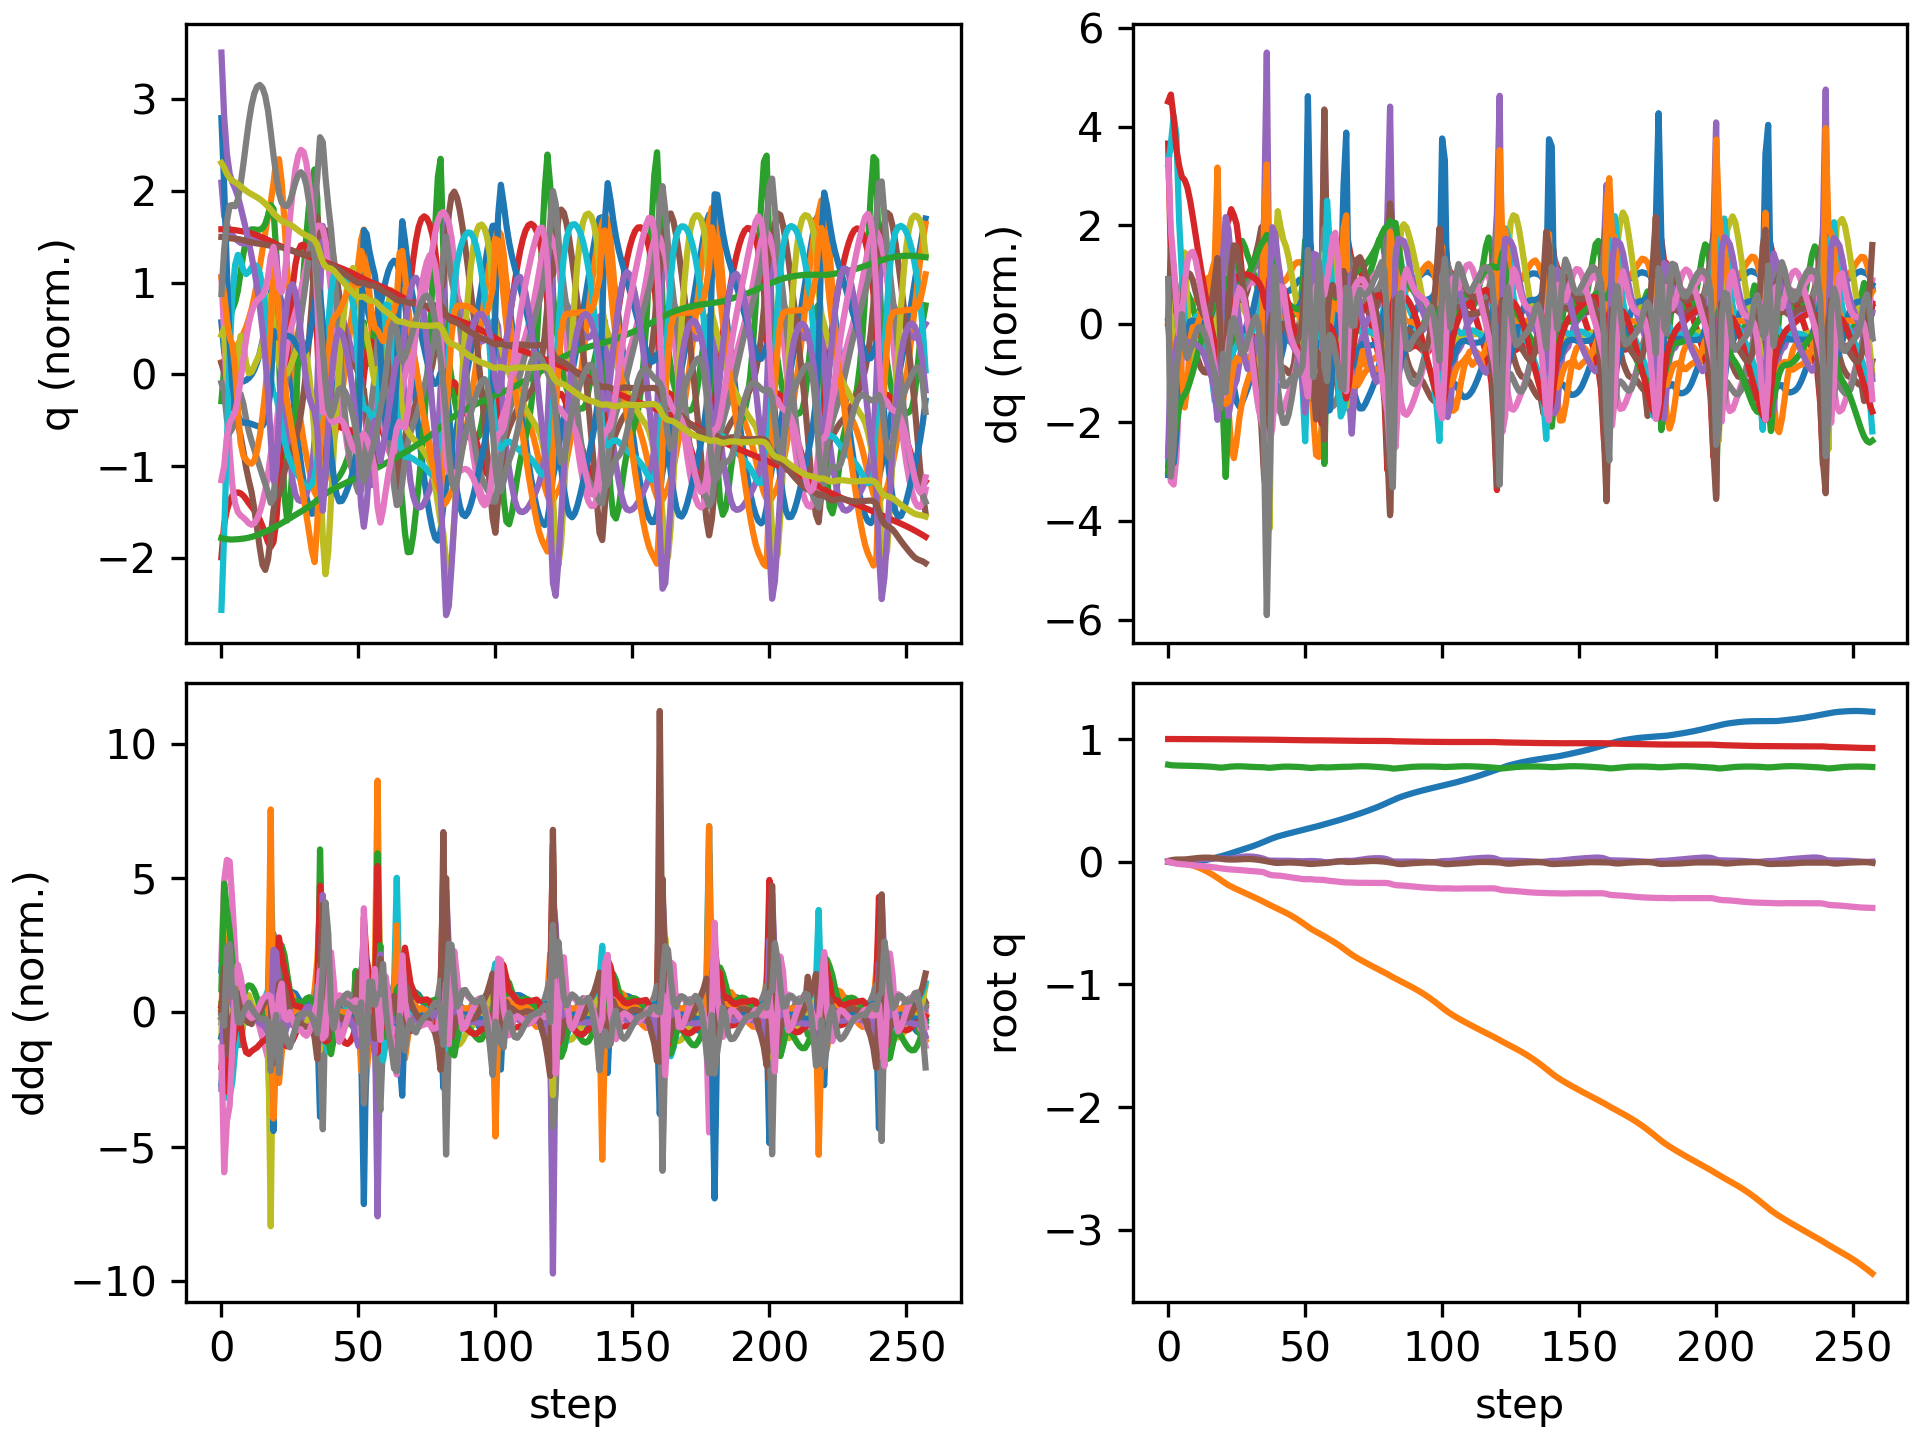

Values plotted in this chart, from the file beside it:
floating_base_joint_x, floating_base_joint_y, floating_base_joint_z, floating_base_joint_qw, floating_base_joint_qx, floating_base_joint_qy, floating_base_joint_qz, left_hip_pitch_joint_q, left_hip_roll_joint_q, left_hip_yaw_joint_q, left_knee_joint_q, left_ankle_pitch_joint_q, left_ankle_roll_joint_q, right_hip_pitch_joint_q, right_hip_roll_joint_q, right_hip_yaw_joint_q, right_knee_joint_q, right_ankle_pitch_joint_q, right_ankle_roll_joint_q, floating_base_joint_vx, floating_base_joint_vy, floating_base_joint_vz, floating_base_joint_wx, floating_base_joint_wy
-0.002742, 8.737507702648877e-10, 0.7906, 1, 1.597928729102787e-08, 0.005811, -4.862312507598205e-09, -0.05757, -0.0006897, -0.002978, 0.1257, -0.07618, 2.7516392895085615e-05, -0.05757, 0.0006893, 0.002978, 0.1257, -0.07618, -2.7555718382952283e-05, -0.162, -1.3815040528913289e-07, -0.2089, -6.422664153380801e-07, 0.6749
-0.005653, 0.0002146, 0.787, 0.9999, 0.001757, 0.01158, -0.004889, -0.1023, 0.0003873, 0.01298, 0.199, -0.1257, -0.005611, -0.1407, -0.006331, 0.006085, 0.2845, -0.1589, -0.009212, -0.1075, 0.02052, -0.1434, 0.392, 0.38
-0.007727, -4.141822557731658e-06, 0.785, 0.9998, 0.005529, 0.01533, -0.01156, -0.1258, -0.002804, 0.02846, 0.2297, -0.1396, -0.009803, -0.2311, -0.02959, -0.01634, 0.4788, -0.2622, -0.0247, -0.0715, -0.04816, -0.06566, 0.2925, 0.2423
-0.009017, -0.001928, 0.7839, 0.9997, 0.007403, 0.01736, -0.01613, -0.1402, -0.000607, 0.03658, 0.2498, -0.1481, -0.01584, -0.311, -0.04106, -0.02559, 0.6654, -0.3501, -0.03465, -0.0376, -0.1406, -0.03492, 0.05997, 0.07668
-0.009244, -0.005251, 0.7833, 0.9996, 0.008007, 0.01746, -0.0188, -0.1456, 0.00557, 0.04102, 0.2624, -0.1547, -0.02304, -0.3613, -0.03747, -0.02603, 0.7878, -0.4008, -0.03921, 0.01219, -0.1884, -0.01567, 0.0518, -0.0577
-0.008761, -0.009395, 0.783, 0.9996, 0.008717, 0.01728, -0.02055, -0.1463, 0.0122, 0.04438, 0.2684, -0.1598, -0.02968, -0.3874, -0.02506, -0.02128, 0.8516, -0.4233, -0.05305, 0.03507, -0.2215, -0.01808, 0.09488, 0.008662
-0.007926, -0.01394, 0.7826, 0.9995, 0.01038, 0.01814, -0.02246, -0.1464, 0.01793, 0.04993, 0.2693, -0.1634, -0.03591, -0.3998, -0.01176, -0.0072, 0.8726, -0.4379, -0.0769, 0.04577, -0.2305, -0.02762, 0.2329, 0.1546
-0.00683, -0.01879, 0.782, 0.9994, 0.01284, 0.02015, -0.0249, -0.1467, 0.0236, 0.05879, 0.2672, -0.1663, -0.04254, -0.4051, -0.008643, 0.00245, 0.8609, -0.4459, -0.09702, 0.05987, -0.2523, -0.03357, 0.2674, 0.2498
-0.005366, -0.02425, 0.7814, 0.9992, 0.01549, 0.02276, -0.02734, -0.1464, 0.02981, 0.06744, 0.2621, -0.1677, -0.05159, -0.408, -0.01684, -0.001403, 0.8404, -0.4476, -0.1046, 0.08235, -0.2908, -0.03298, 0.2588, 0.2839
-0.00344, -0.03058, 0.7807, 0.9991, 0.01799, 0.0256, -0.02959, -0.1445, 0.03689, 0.07408, 0.2542, -0.167, -0.06126, -0.412, -0.02931, -0.01094, 0.832, -0.4477, -0.1068, 0.1075, -0.3395, -0.03212, 0.2267, 0.2902
-0.0009932, -0.03792, 0.78, 0.9989, 0.02004, 0.0283, -0.03161, -0.1412, 0.04547, 0.07802, 0.2454, -0.1646, -0.06894, -0.4165, -0.03985, -0.01578, 0.8368, -0.4482, -0.1086, 0.1348, -0.392, -0.03602, 0.1695, 0.258
0.002034, -0.04632, 0.7793, 0.9987, 0.02148, 0.0305, -0.03333, -0.1363, 0.05606, 0.07938, 0.2374, -0.1624, -0.07568, -0.4185, -0.04793, -0.01514, 0.8461, -0.4491, -0.1092, 0.1641, -0.4436, -0.03929, 0.1172, 0.1972
0.005651, -0.05574, 0.7785, 0.9986, 0.02245, 0.03205, -0.03493, -0.1288, 0.06889, 0.07934, 0.2296, -0.1628, -0.08563, -0.4165, -0.05523, -0.0122, 0.8516, -0.4503, -0.1073, 0.1926, -0.4933, -0.04298, 0.07598, 0.1301
0.009818, -0.06613, 0.7775, 0.9985, 0.02301, 0.03292, -0.03661, -0.1181, 0.08404, 0.07913, 0.2204, -0.164, -0.09675, -0.4102, -0.06258, -0.009288, 0.8486, -0.4516, -0.1017, 0.2178, -0.5417, -0.05085, 0.04267, 0.066
0.01446, -0.07748, 0.7765, 0.9984, 0.02329, 0.03316, -0.03849, -0.1039, 0.1012, 0.07919, 0.209, -0.165, -0.1085, -0.3999, -0.06989, -0.006238, 0.8343, -0.4522, -0.09297, 0.2389, -0.5878, -0.06275, 0.0302, 0.008454
0.01951, -0.08971, 0.7751, 0.9984, 0.02361, 0.03278, -0.04074, -0.08567, 0.1195, 0.0799, 0.1945, -0.1653, -0.1184, -0.3859, -0.0769, -0.001344, 0.8063, -0.4514, -0.08136, 0.2568, -0.6309, -0.07563, 0.05695, -0.04968
0.02492, -0.1028, 0.7736, 0.9983, 0.02439, 0.03171, -0.04342, -0.06347, 0.1376, 0.082, 0.1769, -0.1646, -0.1214, -0.3681, -0.08379, 0.006761, 0.7628, -0.4458, -0.06672, 0.2724, -0.6724, -0.08809, 0.1279, -0.1177
0.03063, -0.1167, 0.7717, 0.9981, 0.02597, 0.02981, -0.04644, -0.03817, 0.1545, 0.08593, 0.1587, -0.1639, -0.1152, -0.3455, -0.09086, 0.01756, 0.6997, -0.432, -0.04909, 0.2852, -0.7116, -0.1107, 0.2303, -0.1996
0.03653, -0.1313, 0.7691, 0.998, 0.0286, 0.027, -0.04968, -0.01374, 0.17, 0.09101, 0.1486, -0.168, -0.1024, -0.316, -0.09983, 0.0224, 0.6117, -0.4062, -0.02696, 0.291, -0.7462, -0.1531, 0.3426, -0.2842
0.04236, -0.1469, 0.7667, 0.9978, 0.02984, 0.02398, -0.05356, 0.001436, 0.1902, 0.08924, 0.1593, -0.1767, -0.08652, -0.2966, -0.09586, 0.007293, 0.5814, -0.3354, 0.005694, 0.29, -0.8013, -0.06371, -0.04655, -0.3039
0.04839, -0.1628, 0.7673, 0.9978, 0.02736, 0.02129, -0.05642, 0.0003695, 0.215, 0.06869, 0.2051, -0.1856, -0.07741, -0.2759, -0.06876, -0.003071, 0.5754, -0.3396, -0.00168, 0.3214, -0.7844, 0.0995, -0.3112, -0.3158
0.05504, -0.1776, 0.7701, 0.9978, 0.02467, 0.01901, -0.05907, -0.01158, 0.2161, 0.01922, 0.2847, -0.2328, -0.07726, -0.2434, -0.04006, -0.011, 0.547, -0.3443, -0.02177, 0.3515, -0.703, 0.161, -0.1673, -0.2274
0.06208, -0.1909, 0.7731, 0.9976, 0.02405, 0.01777, -0.06176, -0.02885, 0.1918, -0.02115, 0.3733, -0.3089, -0.07269, -0.2098, -0.01754, -0.01484, 0.5106, -0.3429, -0.04343, 0.3614, -0.6367, 0.1414, 0.0592, -0.0897
0.06922, -0.2029, 0.7753, 0.9975, 0.02589, 0.01737, -0.06326, -0.05445, 0.1495, -0.04815, 0.4695, -0.3785, -0.06379, -0.1815, -0.003351, -0.01668, 0.4806, -0.3416, -0.06056, 0.3653, -0.5792, 0.08925, 0.2875, -0.03132
0.07642, -0.214, 0.7767, 0.9973, 0.02944, 0.01732, -0.06426, -0.08561, 0.09925, -0.06017, 0.5646, -0.4361, -0.05837, -0.1582, 0.005276, -0.01599, 0.4584, -0.3415, -0.07291, 0.3671, -0.5388, 0.05529, 0.4085, 0.009522
0.08354, -0.2245, 0.7775, 0.9971, 0.03348, 0.01792, -0.06549, -0.1227, 0.05227, -0.05371, 0.6523, -0.4867, -0.0539, -0.139, 0.0122, -0.01322, 0.4408, -0.3423, -0.08227, 0.3569, -0.5175, 0.02807, 0.4034, 0.09571
0.09052, -0.2348, 0.7777, 0.9969, 0.03705, 0.01912, -0.06725, -0.1631, 0.0139, -0.03319, 0.7241, -0.5235, -0.04923, -0.1234, 0.02023, -0.009471, 0.4273, -0.3453, -0.09172, 0.3511, -0.5115, -0.004847, 0.3185, 0.1349
0.09752, -0.245, 0.7772, 0.9966, 0.03974, 0.02041, -0.06946, -0.2021, -0.01717, -0.007989, 0.7737, -0.5433, -0.04445, -0.1094, 0.03028, -0.005553, 0.4172, -0.3504, -0.1015, 0.3537, -0.5091, -0.03621, 0.2253, 0.1196
0.1046, -0.2551, 0.7762, 0.9963, 0.04147, 0.02138, -0.07179, -0.2378, -0.0431, 0.0166, 0.8028, -0.5514, -0.03821, -0.09482, 0.04225, -0.002284, 0.4083, -0.3561, -0.1109, 0.361, -0.5084, -0.06007, 0.1305, 0.06957
0.112, -0.2653, 0.7749, 0.9961, 0.04225, 0.02175, -0.0739, -0.2696, -0.06523, 0.03887, 0.816, -0.5533, -0.02975, -0.07812, 0.05593, -0.0001993, 0.3989, -0.361, -0.1199, 0.3705, -0.5084, -0.07436, 0.04013, -0.0003821
0.1195, -0.2755, 0.7735, 0.996, 0.04199, 0.02136, -0.07572, -0.2972, -0.08414, 0.05883, 0.8175, -0.5508, -0.01824, -0.05964, 0.07131, -0.0006868, 0.3902, -0.3626, -0.1292, 0.3825, -0.5115, -0.07171, -0.06865, -0.09003
0.1273, -0.2858, 0.7722, 0.996, 0.04056, 0.02006, -0.07727, -0.3198, -0.1006, 0.07635, 0.8097, -0.5435, -0.003415, -0.04048, 0.08824, -0.00616, 0.3848, -0.3581, -0.1392, 0.3984, -0.5165, -0.05534, -0.1818, -0.1931
0.1355, -0.2962, 0.7714, 0.996, 0.038, 0.01782, -0.07864, -0.3364, -0.1153, 0.09125, 0.7925, -0.5298, 0.01443, -0.02133, 0.1067, -0.01622, 0.3841, -0.3461, -0.1497, 0.4171, -0.5227, -0.03407, -0.285, -0.2915
0.1441, -0.3067, 0.7709, 0.9961, 0.0344, 0.01476, -0.08013, -0.3455, -0.1286, 0.1029, 0.7618, -0.5061, 0.03531, -0.003416, 0.1267, -0.02945, 0.3899, -0.3268, -0.1604, 0.436, -0.5311, -0.01909, -0.3854, -0.3698
0.153, -0.3175, 0.7705, 0.9961, 0.02959, 0.01118, -0.08253, -0.3437, -0.1392, 0.1081, 0.7064, -0.4624, 0.06005, 0.01053, 0.1484, -0.0461, 0.4061, -0.3027, -0.1671, 0.4518, -0.5471, -0.02591, -0.5277, -0.4192
0.1623, -0.3287, 0.7696, 0.9959, 0.02279, 0.007288, -0.08729, -0.3234, -0.1447, 0.0943, 0.6044, -0.3818, 0.08582, 0.01701, 0.1732, -0.06365, 0.4405, -0.2857, -0.1443, 0.4634, -0.5818, -0.08179, -0.7906, -0.4622
0.1719, -0.3406, 0.7666, 0.9952, 0.01381, 0.002992, -0.09701, -0.2774, -0.1478, 0.01887, 0.4513, -0.2432, 0.0748, 0.01713, 0.2066, -0.05917, 0.4956, -0.2879, -0.1011, 0.477, -0.6079, -0.1862, -0.8919, -0.5063
0.1813, -0.3518, 0.765, 0.9944, 0.008664, -0.001452, -0.1057, -0.2498, -0.1351, -0.01046, 0.4246, -0.1411, 0.07499, 0.0129, 0.2025, -0.09616, 0.5585, -0.328, -0.08932, 0.4746, -0.5205, 0.04746, -0.01209, -0.5083
0.1902, -0.3622, 0.7671, 0.9938, 0.008801, -0.005814, -0.1105, -0.2269, -0.1258, -0.01752, 0.436, -0.17, 0.07802, -0.005737, 0.173, -0.1139, 0.6416, -0.3927, -0.07015, 0.4373, -0.5297, 0.1453, 0.0494, -0.4534
0.1983, -0.3729, 0.7699, 0.9936, 0.008443, -0.009152, -0.1118, -0.2026, -0.1153, -0.02849, 0.4397, -0.2005, 0.07745, -0.03674, 0.1494, -0.103, 0.7281, -0.4495, -0.04551, 0.3907, -0.5518, 0.1356, -0.07284, -0.2924
0.2055, -0.3839, 0.7721, 0.9936, 0.007658, -0.01012, -0.1126, -0.1827, -0.1013, -0.03741, 0.4379, -0.2224, 0.07122, -0.07741, 0.1293, -0.07831, 0.7943, -0.486, -0.02926, 0.3388, -0.5478, 0.0954, -0.07956, 0.00628
0.212, -0.3947, 0.7737, 0.9933, 0.007419, -0.009153, -0.1147, -0.1659, -0.08548, -0.04082, 0.4303, -0.2375, 0.06121, -0.1218, 0.1034, -0.05317, 0.8283, -0.5139, -0.02367, 0.3145, -0.541, 0.06695, -0.01694, 0.145
0.2181, -0.4056, 0.7747, 0.9929, 0.007632, -0.00763, -0.118, -0.1502, -0.06911, -0.04065, 0.421, -0.2494, 0.05053, -0.166, 0.07126, -0.03175, 0.8399, -0.5347, -0.02169, 0.3016, -0.5488, 0.03546, 0.00105, 0.1384
0.2241, -0.4168, 0.7751, 0.9925, 0.007777, -0.006651, -0.1217, -0.1346, -0.05198, -0.03909, 0.4146, -0.2616, 0.03977, -0.2073, 0.03724, -0.01265, 0.8399, -0.5435, -0.01966, 0.2969, -0.5698, 0.005101, -0.01124, 0.04673
0.2299, -0.4285, 0.7749, 0.9921, 0.007596, -0.006474, -0.1252, -0.1187, -0.03345, -0.03686, 0.4118, -0.2753, 0.0281, -0.2444, 0.004805, 0.004098, 0.8341, -0.543, -0.01619, 0.2909, -0.5996, -0.01871, -0.04072, -0.02775
0.2357, -0.4408, 0.7744, 0.9916, 0.007013, -0.006868, -0.1286, -0.102, -0.01304, -0.03407, 0.4107, -0.2899, 0.01625, -0.2773, -0.02368, 0.01749, 0.8251, -0.5368, -0.01196, 0.2847, -0.636, -0.0333, -0.07497, -0.07594
0.2413, -0.454, 0.7737, 0.9912, 0.006087, -0.007652, -0.1319, -0.08395, 0.009355, -0.03057, 0.4094, -0.3047, 0.005791, -0.3054, -0.04671, 0.02719, 0.8134, -0.5282, -0.008111, 0.2801, -0.6757, -0.04208, -0.09781, -0.1083
0.2469, -0.4679, 0.7728, 0.9908, 0.005023, -0.00873, -0.1351, -0.06409, 0.03319, -0.02619, 0.4067, -0.3192, -0.0004867, -0.3276, -0.06396, 0.03324, 0.7967, -0.5187, -0.005271, 0.2773, -0.7146, -0.04962, -0.09248, -0.1302
0.2525, -0.4826, 0.7717, 0.9903, 0.004091, -0.01009, -0.1382, -0.04256, 0.05753, -0.02106, 0.4027, -0.3334, -0.001789, -0.3422, -0.07599, 0.03559, 0.7704, -0.5074, -0.003466, 0.2759, -0.7508, -0.06504, -0.05967, -0.1497
0.2581, -0.4979, 0.7701, 0.9899, 0.003698, -0.01184, -0.1412, -0.02095, 0.08171, -0.01284, 0.4009, -0.3471, -0.001712, -0.3461, -0.08384, 0.03464, 0.7237, -0.4912, -0.002851, 0.2772, -0.7782, -0.09333, 0.03383, -0.1823
0.2638, -0.5136, 0.7679, 0.9896, 0.004571, -0.0144, -0.143, -0.004237, 0.1061, 0.01054, 0.4135, -0.3604, -0.005931, -0.3318, -0.09093, 0.02647, 0.633, -0.464, -0.004331, 0.2842, -0.7892, -0.1416, 0.239, -0.2555
0.2694, -0.5297, 0.7653, 0.9896, 0.005675, -0.01744, -0.1427, -0.003, 0.1305, 0.03302, 0.458, -0.3721, -0.01225, -0.3098, -0.08958, 0.009212, 0.577, -0.3345, 0.01593, 0.2855, -0.8075, -0.1015, 0.08799, -0.3175
0.2749, -0.5451, 0.7641, 0.9896, 0.005868, -0.01867, -0.1424, -0.01743, 0.1409, 0.03481, 0.5269, -0.3993, -0.01569, -0.2892, -0.06887, 0.006261, 0.5496, -0.2127, 0.01084, 0.2655, -0.7297, 0.001627, -0.00483, 0.04777
0.2803, -0.5589, 0.7653, 0.9893, 0.005301, -0.01764, -0.1448, -0.03378, 0.1172, 0.01959, 0.5748, -0.454, -0.03127, -0.2773, -0.04764, 0.002587, 0.5485, -0.2174, 0.001677, 0.2844, -0.6588, 0.104, -0.1367, 0.1095
0.2861, -0.5715, 0.7675, 0.989, 0.004224, -0.01606, -0.1467, -0.05103, 0.07372, 0.01486, 0.6044, -0.5084, -0.05619, -0.262, -0.02853, -0.004396, 0.5414, -0.2381, -0.0103, 0.2904, -0.6102, 0.1029, -0.1394, 0.1484
0.292, -0.5834, 0.7692, 0.989, 0.00305, -0.01457, -0.147, -0.06553, 0.02328, 0.02221, 0.6028, -0.5294, -0.06586, -0.2442, -0.01184, -0.01336, 0.5304, -0.254, -0.02131, 0.2996, -0.5871, 0.07226, -0.159, 0.1334
0.2983, -0.5952, 0.7701, 0.989, 0.001187, -0.01329, -0.1475, -0.06506, -0.02087, 0.03409, 0.5411, -0.5088, -0.06024, -0.2269, 0.00671, -0.02058, 0.5216, -0.2676, -0.02972, 0.3067, -0.5921, 0.005634, -0.2802, 0.1333
0.3045, -0.6079, 0.7687, 0.9886, -0.003453, -0.01147, -0.1499, -0.04456, -0.04534, 0.008133, 0.4303, -0.3675, -0.02879, -0.2236, 0.03609, -0.01357, 0.5441, -0.2941, -0.0307, 0.3094, -0.6744, -0.1089, -0.602, 0.1093
0.3106, -0.6211, 0.7678, 0.9881, -0.00543, -0.009208, -0.1534, -0.03245, -0.03577, -0.004939, 0.4144, -0.336, 0.000534, -0.246, 0.0389, -0.01947, 0.637, -0.3559, -0.03423, 0.3285, -0.6541, 0.01621, 0.0191, 0.1724
0.3173, -0.6342, 0.7686, 0.9877, -0.00379, -0.007305, -0.1561, -0.0135, -0.02369, -0.00616, 0.4007, -0.351, 0.009576, -0.2715, 0.01794, -0.01622, 0.7249, -0.4193, -0.0372, 0.3338, -0.6602, 0.05093, 0.1725, 0.246
... 198 more rows
